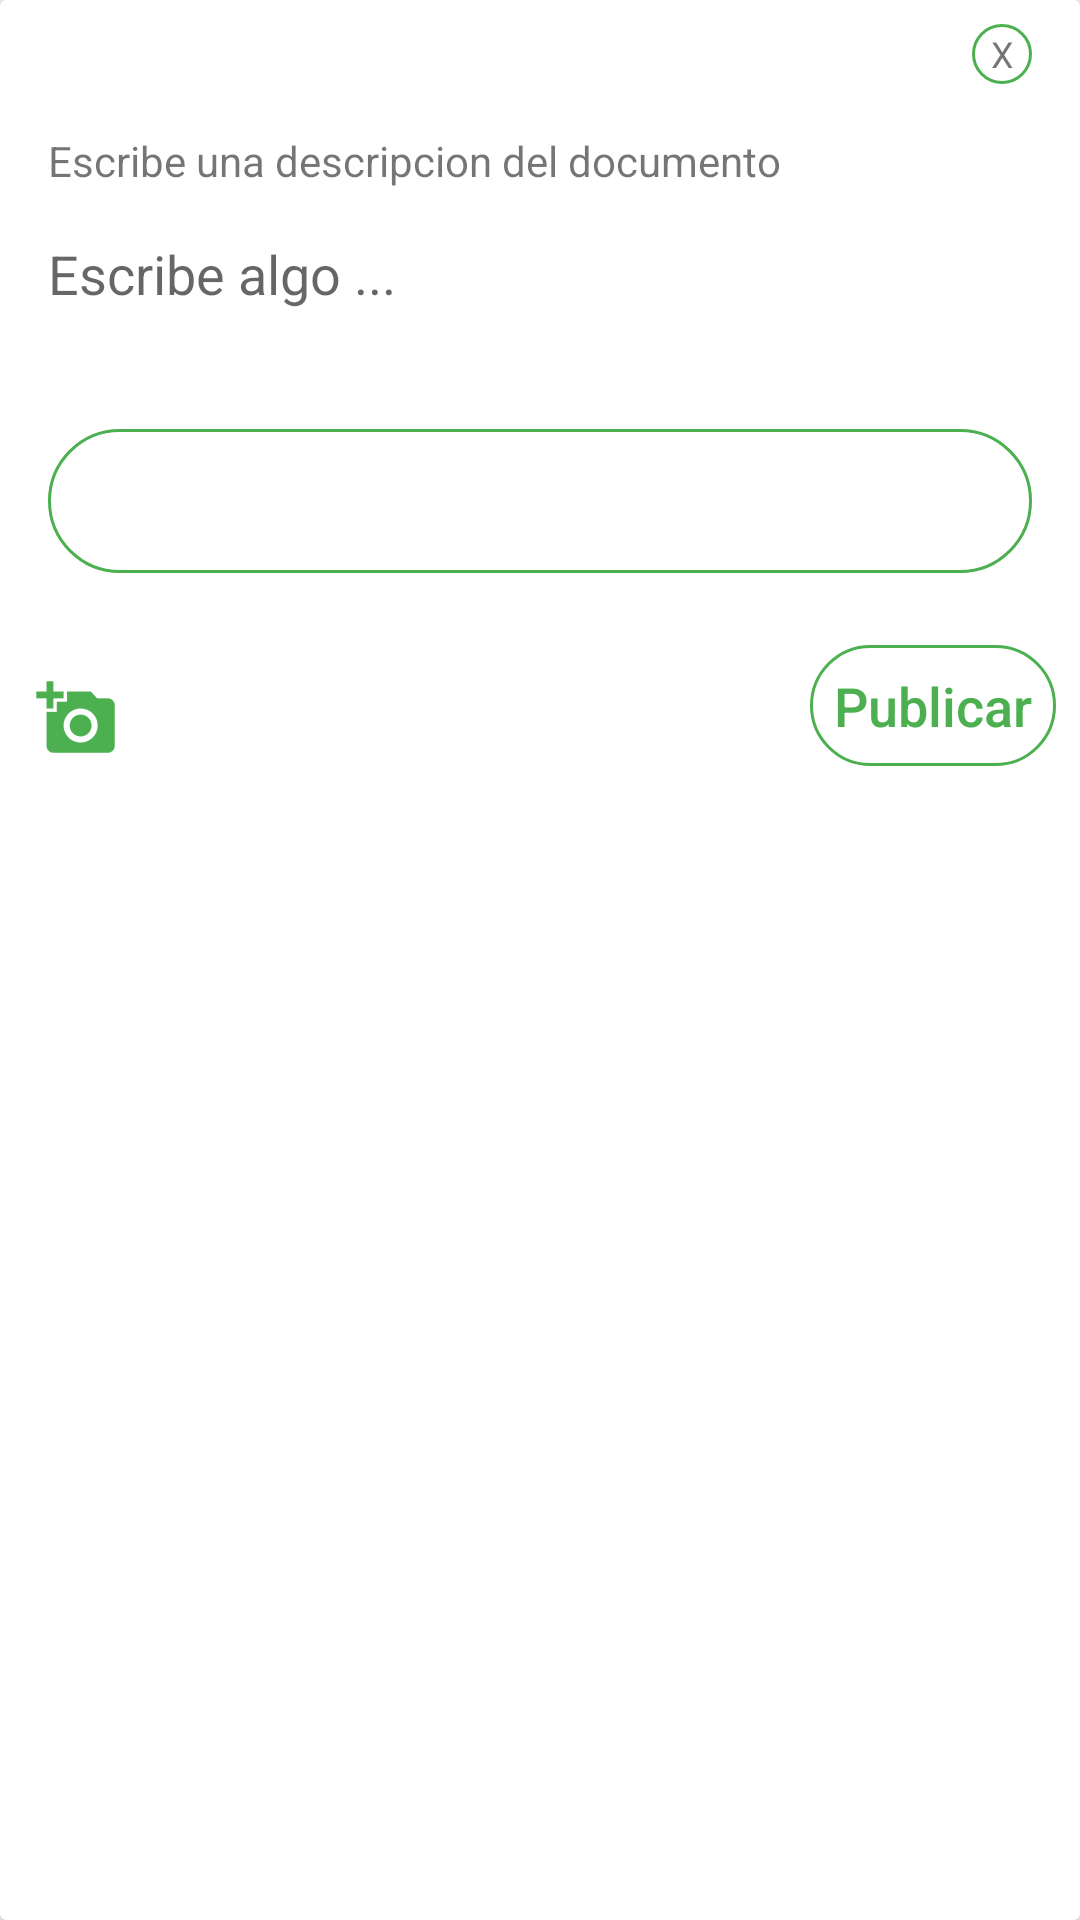

Produce the Android XML layout that renders to this screen, including the resource entries it uses.
<!-- AndroidManifest.xml: application theme AppTheme -->
<!-- res/layout/dialog_documento.xml -->
<?xml version="1.0" encoding="utf-8"?>
<android.support.v7.widget.CardView xmlns:android="http://schemas.android.com/apk/res/android"
    xmlns:app="http://schemas.android.com/apk/res-auto"
    xmlns:tools="http://schemas.android.com/tools"

    android:id="@+id/card_view"
    android:layout_width="match_parent"
    android:layout_height="wrap_content"
    android:layout_gravity="center_horizontal"
    android:layout_marginBottom="@dimen/keylines">

    <ScrollView
        android:layout_width="match_parent"
        android:layout_height="wrap_content">


        <LinearLayout
            android:layout_width="match_parent"
            android:layout_height="match_parent"
            android:orientation="vertical"
            android:paddingTop="@dimen/keylines">

            <RelativeLayout
                android:layout_width="match_parent"
                android:layout_height="wrap_content"
                android:layout_marginBottom="@dimen/md_keylines">



                <TextView
                    android:id="@+id/dialog_comentario_cerrar"
                    android:layout_width="20dp"
                    android:layout_height="20dp"
                    android:layout_alignParentEnd="true"
                    android:layout_gravity="center_vertical"
                    android:layout_marginEnd="16dp"
                    android:background="@drawable/square"
                    android:gravity="center_vertical|center_horizontal"
                    android:text=" X "
                    android:textSize="12sp" />


            </RelativeLayout>


            <TextView
                android:layout_width="match_parent"
                android:layout_height="wrap_content"
                android:layout_marginEnd="@dimen/md_keylines"
                android:layout_marginStart="@dimen/md_keylines"
                android:text="Escribe una descripcion del documento" />

            <EditText

                android:id="@+id/dialog_documento_edtx"
                android:layout_width="match_parent"
                android:layout_height="wrap_content"
                android:background="@null"
                android:gravity="top"
                android:hint="Escribe algo ..."
                android:minHeight="80dp"
                android:padding="@dimen/md_keylines"
                android:textColor="@color/colorAccent" />


            <Spinner
                android:id="@+id/spinner"
                android:layout_width="match_parent"
                android:layout_height="48dp"
                android:layout_marginBottom="@dimen/md_keylines"
                android:layout_marginEnd="@dimen/md_keylines"
                android:layout_marginStart="@dimen/md_keylines"
                android:background="@drawable/square"
                android:hint="Inicio"
                tools:listitem="@layout/browser_actions_context_menu_row">

            </Spinner>

            <RelativeLayout
                android:id="@+id/layout_image"
                android:layout_width="match_parent"
                android:layout_height="wrap_content"
                android:maxHeight="386dp">

                <ProgressBar
                    android:id="@+id/progress"
                    android:layout_width="wrap_content"
                    android:layout_height="wrap_content"
                    android:layout_centerInParent="true"
                    android:visibility="gone" />

                <ImageView
                    android:id="@+id/iv_post_display"
                    android:layout_width="match_parent"
                    android:layout_height="wrap_content"
                    android:layout_marginBottom="@dimen/keylines"
                    android:adjustViewBounds="true"
                    android:maxHeight="140dp"
                    android:visibility="gone"
                    app:srcCompat="@drawable/pdf" />



            </RelativeLayout>

            <TextView
                android:id="@+id/dialog_documento_filename"
                android:layout_width="match_parent"
                android:layout_height="wrap_content"
                android:gravity="center_horizontal"
                android:visibility="gone"
                android:text="Nombredelarchivo.pdf"
                android:textSize="20sp" />


            <RelativeLayout
                android:layout_width="match_parent"
                android:layout_height="wrap_content"
                android:gravity="center_horizontal"
                android:orientation="horizontal">


                <ImageButton
                    android:id="@+id/add_photo_btn"
                    style="?android:attr/borderlessButtonStyle"
                    android:layout_width="50dp"
                    android:layout_height="wrap_content"
                    android:layout_marginTop="@dimen/keylines"
                    android:src="@drawable/camera"
                    android:tint="@color/colorAccent" />


                <TextView
                    android:id="@+id/dialog_documento_btn_publicar"
                    style="@style/Base.TextAppearance.AppCompat.Title"
                    android:layout_width="wrap_content"
                    android:layout_height="wrap_content"
                    android:layout_alignParentEnd="true"
                    android:layout_marginBottom="@dimen/keylines"
                    android:layout_gravity="center_vertical"
                    android:layout_marginEnd="@dimen/keylines"
                    android:layout_marginStart="@dimen/md_keylines"
                    android:layout_marginTop="@dimen/keylines"
                    android:background="@drawable/square"
                    android:padding="8dp"
                    android:text="Publicar"
                    android:textColor="@color/colorAccent"
                    android:textSize="18sp" />

            </RelativeLayout>

        </LinearLayout>

    </ScrollView>


</android.support.v7.widget.CardView>
<!-- resources referenced by this layout -->
<resources>
  <color name="colorAccent">#4CAF50</color>
  <dimen name="keylines">8dp</dimen>
  <dimen name="md_keylines">16dp</dimen>
  <!-- drawable camera: png bitmap (drawable-hdpi, 1703 bytes) -->
  <!-- drawable pdf: png bitmap (drawable-hdpi, 2620 bytes) -->
  <!-- drawable square (drawable) -->
  <shape xmlns:android="http://schemas.android.com/apk/res/android" android:shape="rectangle" >
      <corners
          android:radius="@dimen/keylines"
          android:bottomLeftRadius="28dp"
          android:bottomRightRadius="28dp"
          android:topLeftRadius="28dp"
          android:topRightRadius="28dp" />
      <solid android:color="@android:color/white" />
      <stroke android:width="1dip" android:color="@color/colorAccent"/>
  </shape>
  <style name="AppTheme" parent="Theme.AppCompat.Light.DarkActionBar">
          <item name="colorPrimary">#2196F3</item>
          <item name="colorPrimaryDark">#1976D2</item>
          <item name="colorAccent">#4CAF50</item>
  
          <item name="android:textColorPrimary">@color/greyPrimary</item>
          <item name="android:textColorSecondary">@color/greySecondary</item>
  
          <item name="android:actionOverflowButtonStyle">@style/AppTheme.Overflow</item>
      </style>
  <color name="greyPrimary">#DE000000</color>
  <color name="greySecondary">#8B000000</color>
  <style name="AppTheme.Overflow" parent="Base.Widget.AppCompat.ActionButton.Overflow">
          <item name="android:padding">0dp</item>
          <item name="android:tint">@android:color/white</item>
      </style>
</resources>
